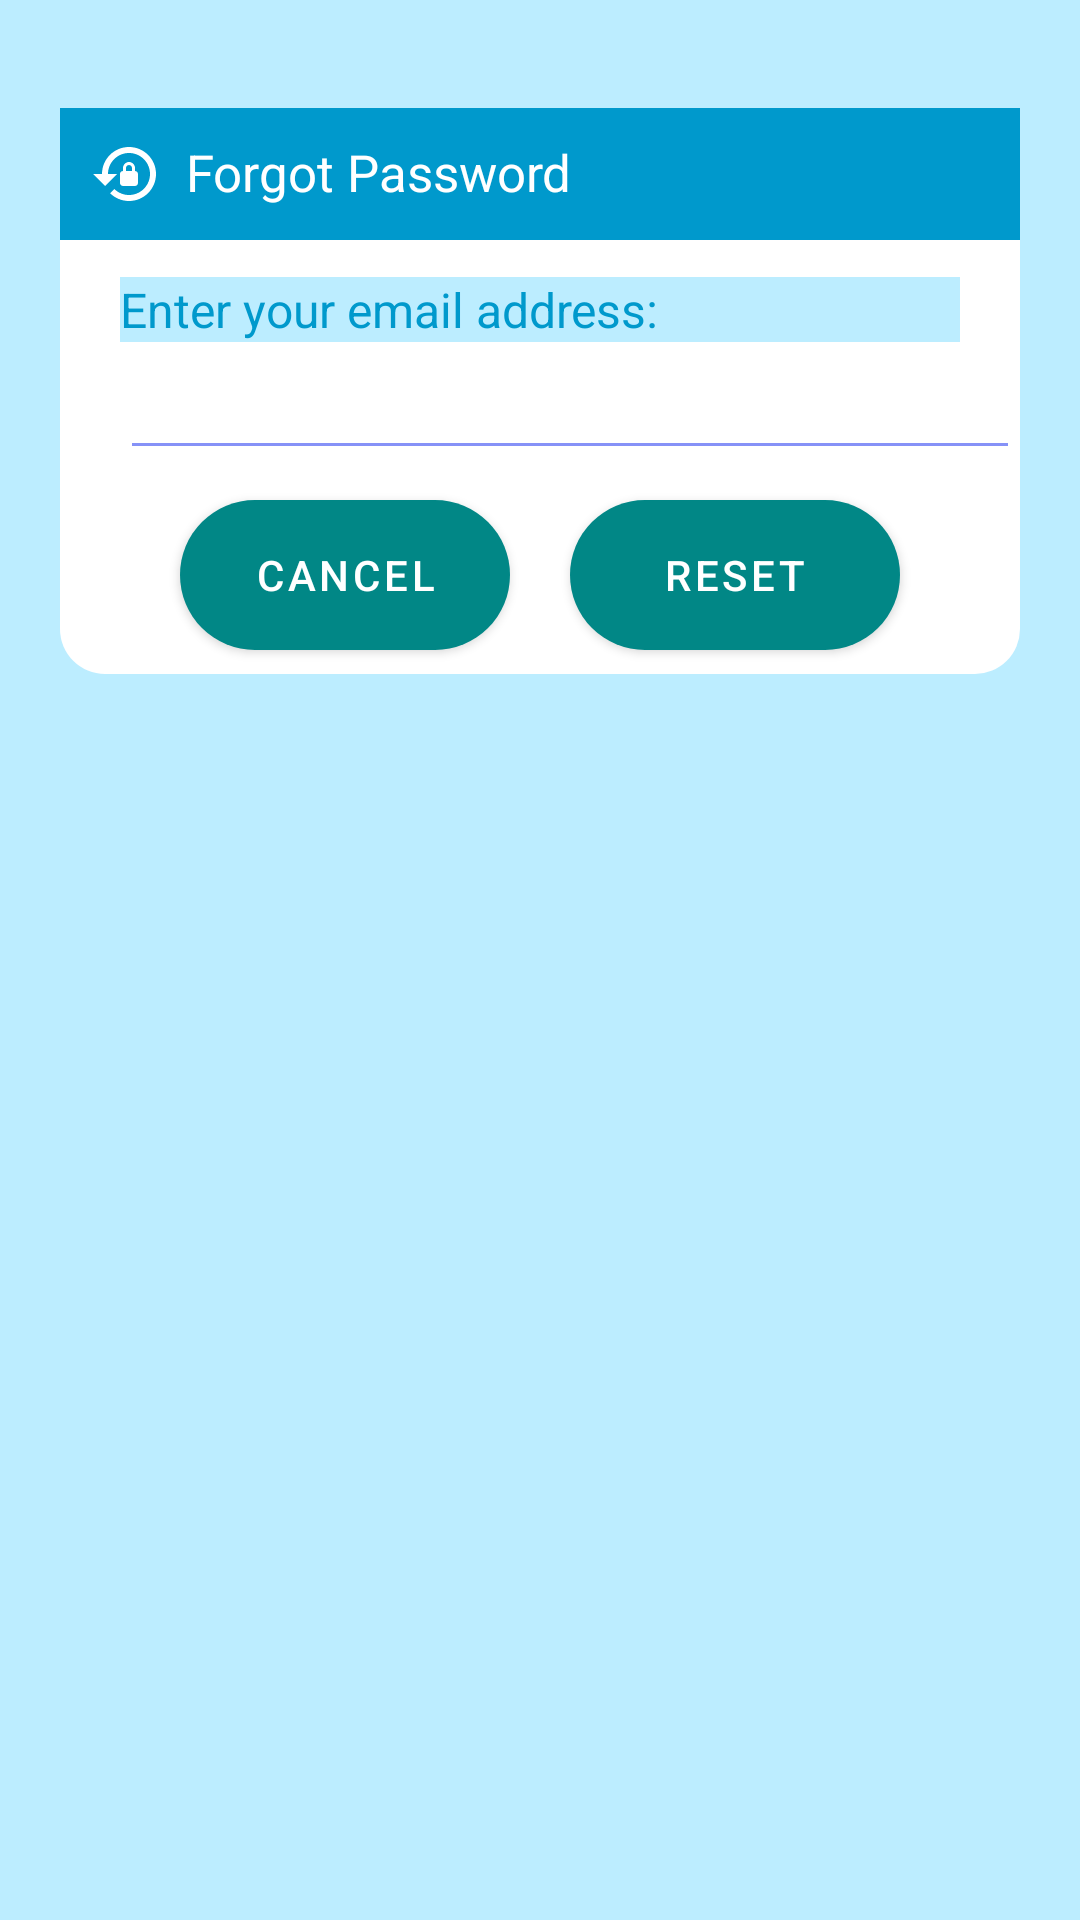

Reconstruct the res/layout file that produces this screen, plus the resources it refers to.
<!-- AndroidManifest.xml: application theme Theme.CardiacRecorder -->
<!-- res/layout/dialog_forgot.xml -->
<?xml version="1.0" encoding="utf-8"?>

<androidx.constraintlayout.widget.ConstraintLayout xmlns:android="http://schemas.android.com/apk/res/android"
    android:layout_width="match_parent"
    android:layout_height="match_parent"
    android:layout_margin="20dp"
    android:padding="20dp"
    android:id="@+id/dialogForgot"
    android:background="@color/lightblue"
    xmlns:app="http://schemas.android.com/apk/res-auto"
    xmlns:tools="http://schemas.android.com/tools">

    <androidx.constraintlayout.widget.ConstraintLayout
        android:id="@+id/dialogBox"
        android:layout_width="match_parent"
        android:layout_height="wrap_content"
        android:layout_marginTop="16dp"
        android:background="@drawable/white_background"
        app:layout_constraintTop_toTopOf="parent"
        tools:layout_editor_absoluteX="-4dp">

        <TextView
            android:id="@+id/forgotTitle"
            android:layout_width="match_parent"
            android:layout_height="wrap_content"
            android:background="@color/holo_dark_blue"
            android:drawableLeft="@drawable/ic_baseline_lock_reset_24"
            android:drawablePadding="8dp"
            android:padding="10dp"
            android:text="Forgot Password"
            android:textColor="@color/white"
            android:textSize="17sp"
            app:layout_constraintTop_toTopOf="parent" />

        <TextView
            android:id="@+id/desc"
            android:layout_width="match_parent"
            android:layout_height="wrap_content"
            android:layout_marginStart="20dp"
            android:layout_marginTop="8dp"
            android:layout_marginEnd="20dp"
            android:background="@color/lightblue"
            android:text="Enter your email address:"
            android:textColor="@color/holo_dark_blue"
            android:textSize="16sp"
            app:layout_constraintBottom_toTopOf="@id/emailBox"
            app:layout_constraintTop_toBottomOf="@id/forgotTitle" />

        <EditText
            android:id="@+id/emailBox"
            android:layout_width="300dp"
            android:layout_height="wrap_content"
            android:layout_marginStart="20dp"
            android:layout_marginBottom="30dp"
            android:backgroundTint="@color/lavender"
            android:maxLines="1"
            android:textColor="@color/lavender"
            android:textSize="16sp"
            app:layout_constraintBottom_toBottomOf="parent"
            app:layout_constraintStart_toStartOf="parent"
            app:layout_constraintTop_toBottomOf="@id/forgotTitle" />

        <Button
            android:id="@+id/btnCancel"
            android:layout_width="0dp"
            android:layout_height="50dp"
            android:layout_marginStart="40dp"
            android:layout_marginTop="10dp"
            android:layout_marginEnd="10dp"
            android:layout_marginBottom="8dp"
            android:background="@drawable/btn_bg3"
            android:text="Cancel"
            android:textColor="@color/white"
            android:textSize="14sp"
            app:cornerRadius="20dp"
            app:layout_constraintBottom_toBottomOf="@id/dialogBox"
            app:layout_constraintEnd_toStartOf="@id/btnReset"
            app:layout_constraintStart_toStartOf="parent"
            app:layout_constraintTop_toBottomOf="@id/emailBox" />

        <Button
            android:id="@+id/btnReset"
            android:layout_width="0dp"
            android:layout_height="50dp"
            android:layout_marginStart="10dp"
            android:layout_marginTop="10dp"
            android:layout_marginEnd="40dp"
            android:layout_marginBottom="8dp"
            android:background="@drawable/btn_bg"
            android:text="Reset"
            android:textColor="@color/white"
            android:textSize="14sp"
            app:cornerRadius="20dp"
            app:layout_constraintBottom_toBottomOf="@id/dialogBox"
            app:layout_constraintEnd_toEndOf="parent"
            app:layout_constraintStart_toEndOf="@id/btnCancel" />

    </androidx.constraintlayout.widget.ConstraintLayout>

</androidx.constraintlayout.widget.ConstraintLayout>
<!-- resources referenced by this layout -->
<resources>
  <color name="holo_dark_blue">#FF0099CC</color>
  <color name="lavender">#8692F7</color>
  <color name="lightblue">#BCEDFF</color>
  <color name="white">#FFFFFFFF</color>
  <!-- drawable btn_bg (drawable) -->
  <?xml version="1.0" encoding="utf-8"?>
  
  
  <shape xmlns:android="http://schemas.android.com/apk/res/android">
      <solid android:color="@color/holo_dark_blue"/>
      <corners android:radius="70dp"/>
  </shape>
  <!-- drawable btn_bg3 (drawable) -->
  <?xml version="1.0" encoding="utf-8"?>
  
  <shape xmlns:android="http://schemas.android.com/apk/res/android">
      <solid android:color="@color/red"/>
      <corners android:radius="70dp"/>
  </shape>
  <!-- drawable ic_baseline_lock_reset_24 (drawable) -->
  <vector android:height="24dp" android:tint="#FFFFFF"
      android:viewportHeight="24" android:viewportWidth="24"
      android:width="24dp" xmlns:android="http://schemas.android.com/apk/res/android">
      <path android:fillColor="@android:color/white" android:pathData="M13,3c-4.97,0 -9,4.03 -9,9H1l4,4l4,-4H6c0,-3.86 3.14,-7 7,-7s7,3.14 7,7s-3.14,7 -7,7c-1.9,0 -3.62,-0.76 -4.88,-1.99L6.7,18.42C8.32,20.01 10.55,21 13,21c4.97,0 9,-4.03 9,-9S17.97,3 13,3zM15,11v-1c0,-1.1 -0.9,-2 -2,-2s-2,0.9 -2,2v1c-0.55,0 -1,0.45 -1,1v3c0,0.55 0.45,1 1,1h4c0.55,0 1,-0.45 1,-1v-3C16,11.45 15.55,11 15,11zM14,11h-2v-1c0,-0.55 0.45,-1 1,-1s1,0.45 1,1V11z"/>
  </vector>
  <!-- drawable white_background (drawable) -->
  <?xml version="1.0" encoding="utf-8"?>
  
  <selector xmlns:android="http://schemas.android.com/apk/res/android">
      <item>
          <shape android:shape="rectangle">
              <solid android:color="@color/white"/>
              <corners android:radius="15dp"/>
  
          </shape>
      </item>
  </selector>
  <style name="Theme.CardiacRecorder" parent="Theme.MaterialComponents.DayNight.NoActionBar">
          
          <item name="colorPrimary">@color/teal_700</item>
          <item name="colorPrimaryVariant">@color/purple_700</item>
          <item name="colorOnPrimary">@color/white</item>
          
          <item name="colorSecondary">@color/teal_200</item>
          <item name="colorSecondaryVariant">@color/teal_700</item>
          <item name="colorOnSecondary">@color/black</item>
          
          <item name="android:statusBarColor">?attr/colorPrimaryVariant</item>
          
      </style>
  <color name="red">#FF0000</color>
  <color name="teal_700">#FF018786</color>
  <color name="purple_700">#FF3700B3</color>
  <color name="teal_200">#FF03DAC5</color>
  <color name="black">#FF000000</color>
</resources>
